Run: headless pygame with SDL's dummy video driver; simulated clock (each Clock.tick advances the game by its frame time, no real sleeping); random seed 0; keys injected as events and as key.get_pressed() state; no mouse input.
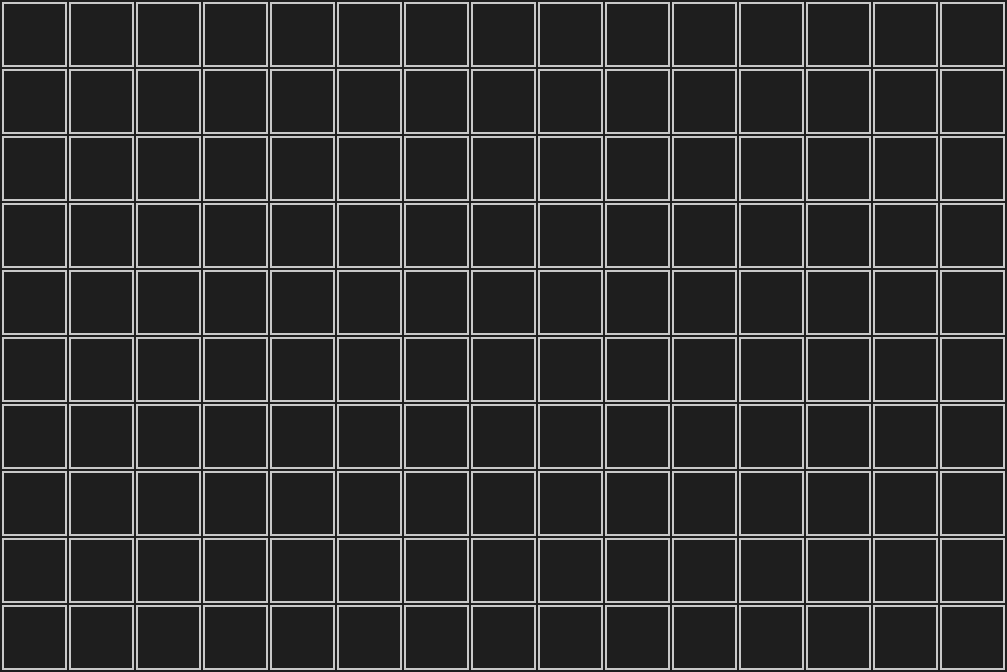
Frame 1 of 4 · flips 1–60 · no input
Frame 2 of 4 · flips 61–180 · tapped SPACE, RETURN · held RIGHT (→), D · screen unchanged from frame 1, image omitted
Frame 3 of 4 · flips 181–300 · held DOWN (↓), S · screen unchanged from frame 2, image omitted
Frame 4 of 4 · flips 301–420 · held LEFT (←), A, UP (↑), W · screen unchanged from frame 3, image omitted

The pygame program that drew these frames:

import pygame
import sys

# Map settings
GRID_WIDTH = 15 # Width of the grid
GRID_HEIGHT = 10 # Height of the grid
CELL_SIZE = 65 # Size of the cells
MARGIN = 2 # Space between cells

# Colors
BG_COLOR = (30, 30, 30) # Black -- PLACEHOLDER
GRID_COLOR = (200, 200, 200) # White  -- PLACEHOLDER

# Function to draw the grid map
# This function draws a grid map with specified width and height, cell size, and margin.
def draw_map(screen):
    for row in range(GRID_HEIGHT):
        for color in range(GRID_WIDTH):
            rect = pygame.Rect(color * (CELL_SIZE + MARGIN) + MARGIN, row * (CELL_SIZE + MARGIN) + MARGIN, CELL_SIZE, CELL_SIZE)
            pygame.draw.rect(screen, GRID_COLOR, rect, 2)

def main():
    # initialize Pygame and create the main window
    pygame.init()
    screen_width = GRID_WIDTH * (CELL_SIZE + MARGIN) + MARGIN
    screen_height = GRID_HEIGHT * (CELL_SIZE + MARGIN) + MARGIN
    screen = pygame.display.set_mode((screen_width, screen_height))
    pygame.display.set_caption("Conquest: A Territory Strategy Game!")

    running = True
    # Main loop to keep the window open and handle events
    while running:
        for event in pygame.event.get():  
            if event.type == pygame.QUIT:
                running = False

        # Fill the screen with the background color and draw the grid map
        screen.fill(BG_COLOR)
        draw_map(screen)
        pygame.display.flip()

    pygame.quit()
    sys.exit()

main()
